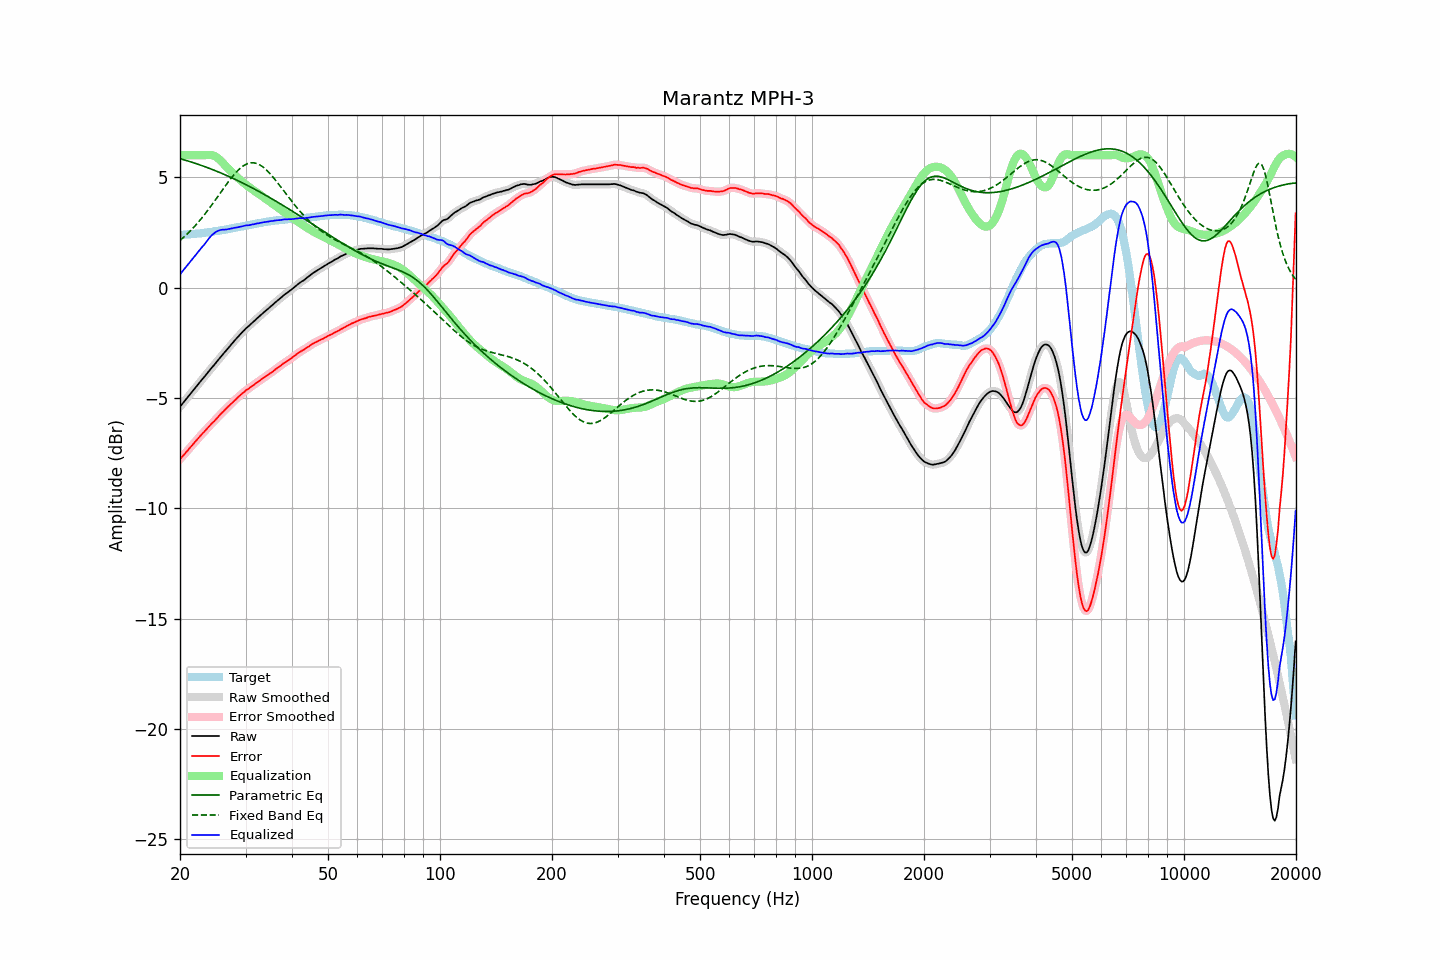

The file beside this chart, header and first rows:
frequency, raw, error, smoothed, error_smoothed, equalization, parametric_eq, fixed_band_eq, equalized_raw, equalized_smoothed, target
20.00, -5.40, -7.79, -5.40, -7.78, 6.00, 5.85, 2.14, 0.60, 0.60, 2.39
20.20, -5.31, -7.70, -5.31, -7.70, 6.00, 5.82, 2.20, 0.69, 0.69, 2.39
20.40, -5.22, -7.61, -5.22, -7.62, 6.00, 5.80, 2.26, 0.78, 0.78, 2.40
20.61, -5.13, -7.54, -5.13, -7.53, 6.00, 5.78, 2.33, 0.87, 0.87, 2.41
20.81, -5.04, -7.44, -5.04, -7.45, 6.00, 5.76, 2.40, 0.96, 0.96, 2.41
21.02, -4.95, -7.36, -4.95, -7.36, 6.00, 5.74, 2.47, 1.05, 1.05, 2.42
21.23, -4.86, -7.27, -4.86, -7.28, 6.00, 5.72, 2.54, 1.14, 1.14, 2.41
21.44, -4.77, -7.19, -4.77, -7.19, 6.00, 5.69, 2.61, 1.23, 1.23, 2.42
21.66, -4.68, -7.11, -4.68, -7.11, 6.00, 5.67, 2.69, 1.32, 1.32, 2.43
21.87, -4.59, -7.02, -4.59, -7.03, 6.00, 5.65, 2.77, 1.41, 1.41, 2.43
22.09, -4.50, -6.94, -4.50, -6.94, 6.00, 5.62, 2.85, 1.50, 1.50, 2.44
22.31, -4.41, -6.86, -4.41, -6.86, 6.00, 5.60, 2.93, 1.59, 1.59, 2.45
22.54, -4.32, -6.77, -4.32, -6.77, 6.00, 5.57, 3.02, 1.68, 1.68, 2.45
22.76, -4.23, -6.69, -4.23, -6.69, 6.00, 5.55, 3.11, 1.77, 1.77, 2.46
22.99, -4.14, -6.61, -4.14, -6.61, 6.00, 5.52, 3.20, 1.86, 1.86, 2.47
23.22, -4.06, -6.54, -4.06, -6.54, 6.00, 5.49, 3.29, 1.94, 1.94, 2.48
23.45, -3.97, -6.46, -3.97, -6.46, 6.01, 5.47, 3.38, 2.04, 2.04, 2.49
23.69, -3.88, -6.38, -3.88, -6.38, 6.01, 5.44, 3.47, 2.13, 2.13, 2.50
23.92, -3.79, -6.30, -3.79, -6.30, 6.02, 5.41, 3.57, 2.23, 2.23, 2.51
24.16, -3.70, -6.22, -3.70, -6.22, 6.01, 5.38, 3.67, 2.31, 2.31, 2.52
24.40, -3.61, -6.14, -3.61, -6.15, 6.00, 5.36, 3.77, 2.39, 2.39, 2.53
24.65, -3.53, -6.08, -3.53, -6.07, 5.98, 5.33, 3.87, 2.45, 2.45, 2.55
24.89, -3.44, -6.00, -3.44, -6.00, 5.94, 5.30, 3.97, 2.51, 2.51, 2.56
25.14, -3.35, -5.92, -3.35, -5.92, 5.90, 5.27, 4.07, 2.55, 2.55, 2.57
25.39, -3.26, -5.84, -3.26, -5.84, 5.84, 5.24, 4.18, 2.58, 2.58, 2.58
25.65, -3.17, -5.76, -3.17, -5.76, 5.78, 5.21, 4.28, 2.61, 2.61, 2.59
25.91, -3.08, -5.69, -3.08, -5.69, 5.70, 5.18, 4.38, 2.62, 2.62, 2.61
26.16, -3.00, -5.61, -3.00, -5.61, 5.62, 5.15, 4.49, 2.63, 2.63, 2.62
26.43, -2.91, -5.54, -2.91, -5.54, 5.54, 5.11, 4.59, 2.63, 2.63, 2.63
26.69, -2.83, -5.46, -2.83, -5.47, 5.47, 5.08, 4.69, 2.64, 2.64, 2.64
26.96, -2.74, -5.39, -2.74, -5.39, 5.39, 5.05, 4.79, 2.65, 2.65, 2.65
27.23, -2.66, -5.32, -2.66, -5.32, 5.32, 5.02, 4.89, 2.66, 2.66, 2.66
27.50, -2.57, -5.25, -2.57, -5.25, 5.25, 4.98, 4.98, 2.68, 2.68, 2.68
27.77, -2.49, -5.18, -2.49, -5.18, 5.18, 4.95, 5.07, 2.69, 2.70, 2.69
28.05, -2.40, -5.11, -2.40, -5.11, 5.11, 4.92, 5.15, 2.71, 2.71, 2.71
28.33, -2.32, -5.04, -2.32, -5.04, 5.04, 4.88, 5.23, 2.72, 2.72, 2.72
28.62, -2.24, -4.98, -2.24, -4.98, 4.97, 4.85, 5.31, 2.73, 2.74, 2.74
28.90, -2.16, -4.91, -2.16, -4.91, 4.91, 4.81, 5.38, 2.75, 2.75, 2.75
29.19, -2.08, -4.85, -2.08, -4.85, 4.84, 4.78, 5.44, 2.77, 2.77, 2.77
29.48, -2.00, -4.78, -2.00, -4.78, 4.78, 4.74, 5.50, 2.79, 2.78, 2.78
29.78, -1.93, -4.73, -1.93, -4.72, 4.72, 4.70, 5.55, 2.80, 2.80, 2.80
30.08, -1.85, -4.66, -1.86, -4.66, 4.67, 4.67, 5.59, 2.82, 2.81, 2.81
30.38, -1.79, -4.61, -1.79, -4.61, 4.61, 4.63, 5.62, 2.82, 2.82, 2.82
30.68, -1.73, -4.56, -1.72, -4.56, 4.56, 4.59, 5.64, 2.83, 2.83, 2.83
30.99, -1.66, -4.51, -1.66, -4.51, 4.51, 4.55, 5.65, 2.85, 2.85, 2.85
31.30, -1.59, -4.45, -1.59, -4.46, 4.45, 4.52, 5.66, 2.86, 2.86, 2.86
31.61, -1.53, -4.41, -1.53, -4.40, 4.40, 4.48, 5.65, 2.87, 2.88, 2.88
31.93, -1.46, -4.35, -1.46, -4.35, 4.35, 4.44, 5.64, 2.89, 2.89, 2.89
32.24, -1.39, -4.30, -1.39, -4.30, 4.30, 4.40, 5.62, 2.91, 2.91, 2.91
32.57, -1.33, -4.25, -1.33, -4.24, 4.25, 4.36, 5.58, 2.92, 2.92, 2.92
32.89, -1.26, -4.19, -1.26, -4.19, 4.19, 4.32, 5.55, 2.94, 2.93, 2.93
33.22, -1.20, -4.14, -1.20, -4.14, 4.14, 4.28, 5.50, 2.94, 2.95, 2.94
33.55, -1.13, -4.09, -1.13, -4.09, 4.09, 4.24, 5.44, 2.96, 2.96, 2.96
33.89, -1.07, -4.04, -1.07, -4.04, 4.04, 4.20, 5.38, 2.97, 2.97, 2.97
34.23, -1.01, -4.00, -1.01, -3.99, 3.99, 4.16, 5.31, 2.98, 2.98, 2.99
34.57, -0.95, -3.94, -0.95, -3.94, 3.94, 4.12, 5.24, 2.99, 2.99, 3.00
34.92, -0.88, -3.88, -0.88, -3.89, 3.89, 4.07, 5.16, 3.01, 3.01, 3.00
35.27, -0.82, -3.84, -0.82, -3.84, 3.84, 4.03, 5.08, 3.02, 3.02, 3.02
35.62, -0.76, -3.79, -0.75, -3.78, 3.78, 3.99, 5.00, 3.03, 3.03, 3.03
35.97, -0.69, -3.73, -0.69, -3.73, 3.73, 3.95, 4.91, 3.04, 3.04, 3.04
... 635 more rows
